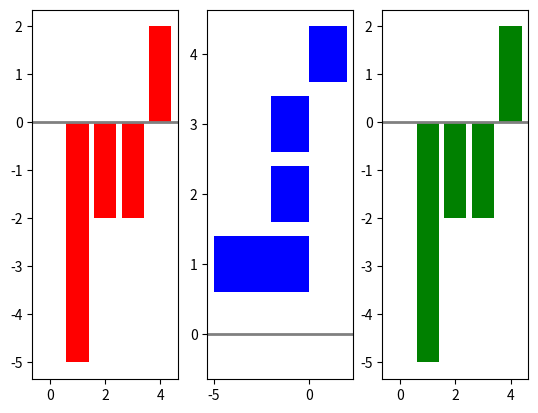

Here is the Python script that generated this plot:
# coding: utf-8
# [redacted]
# 时间: 2021/10/28 17:03
# 平台: PyCharm
# 文件名: test02.py
import matplotlib.pyplot as plt
import numpy as np

np.random.seed(0)
x = np.arange(5)
y = np.random.randint(-5, 5, 5)

# subplots()可以画多个子图
# 该函数返回两个参数 fig和axes，fig表示图形，axes表示轴
# ncols=n指定生成n个子图
fig, axes = plt.subplots(ncols=3)
# 生成两个条形图
v_bars = axes[0].bar(x, y, color='red')
h_bars = axes[1].barh(x, y, color='blue')
d_bars = axes[2].bar(x, y, color='green')
# 画一条y=0的线
axes[0].axhline(0, color='grey', linewidth=2)
axes[1].axhline(0, color='grey', linewidth=2)
axes[2].axhline(0, color='grey', linewidth=2)
plt.show()
